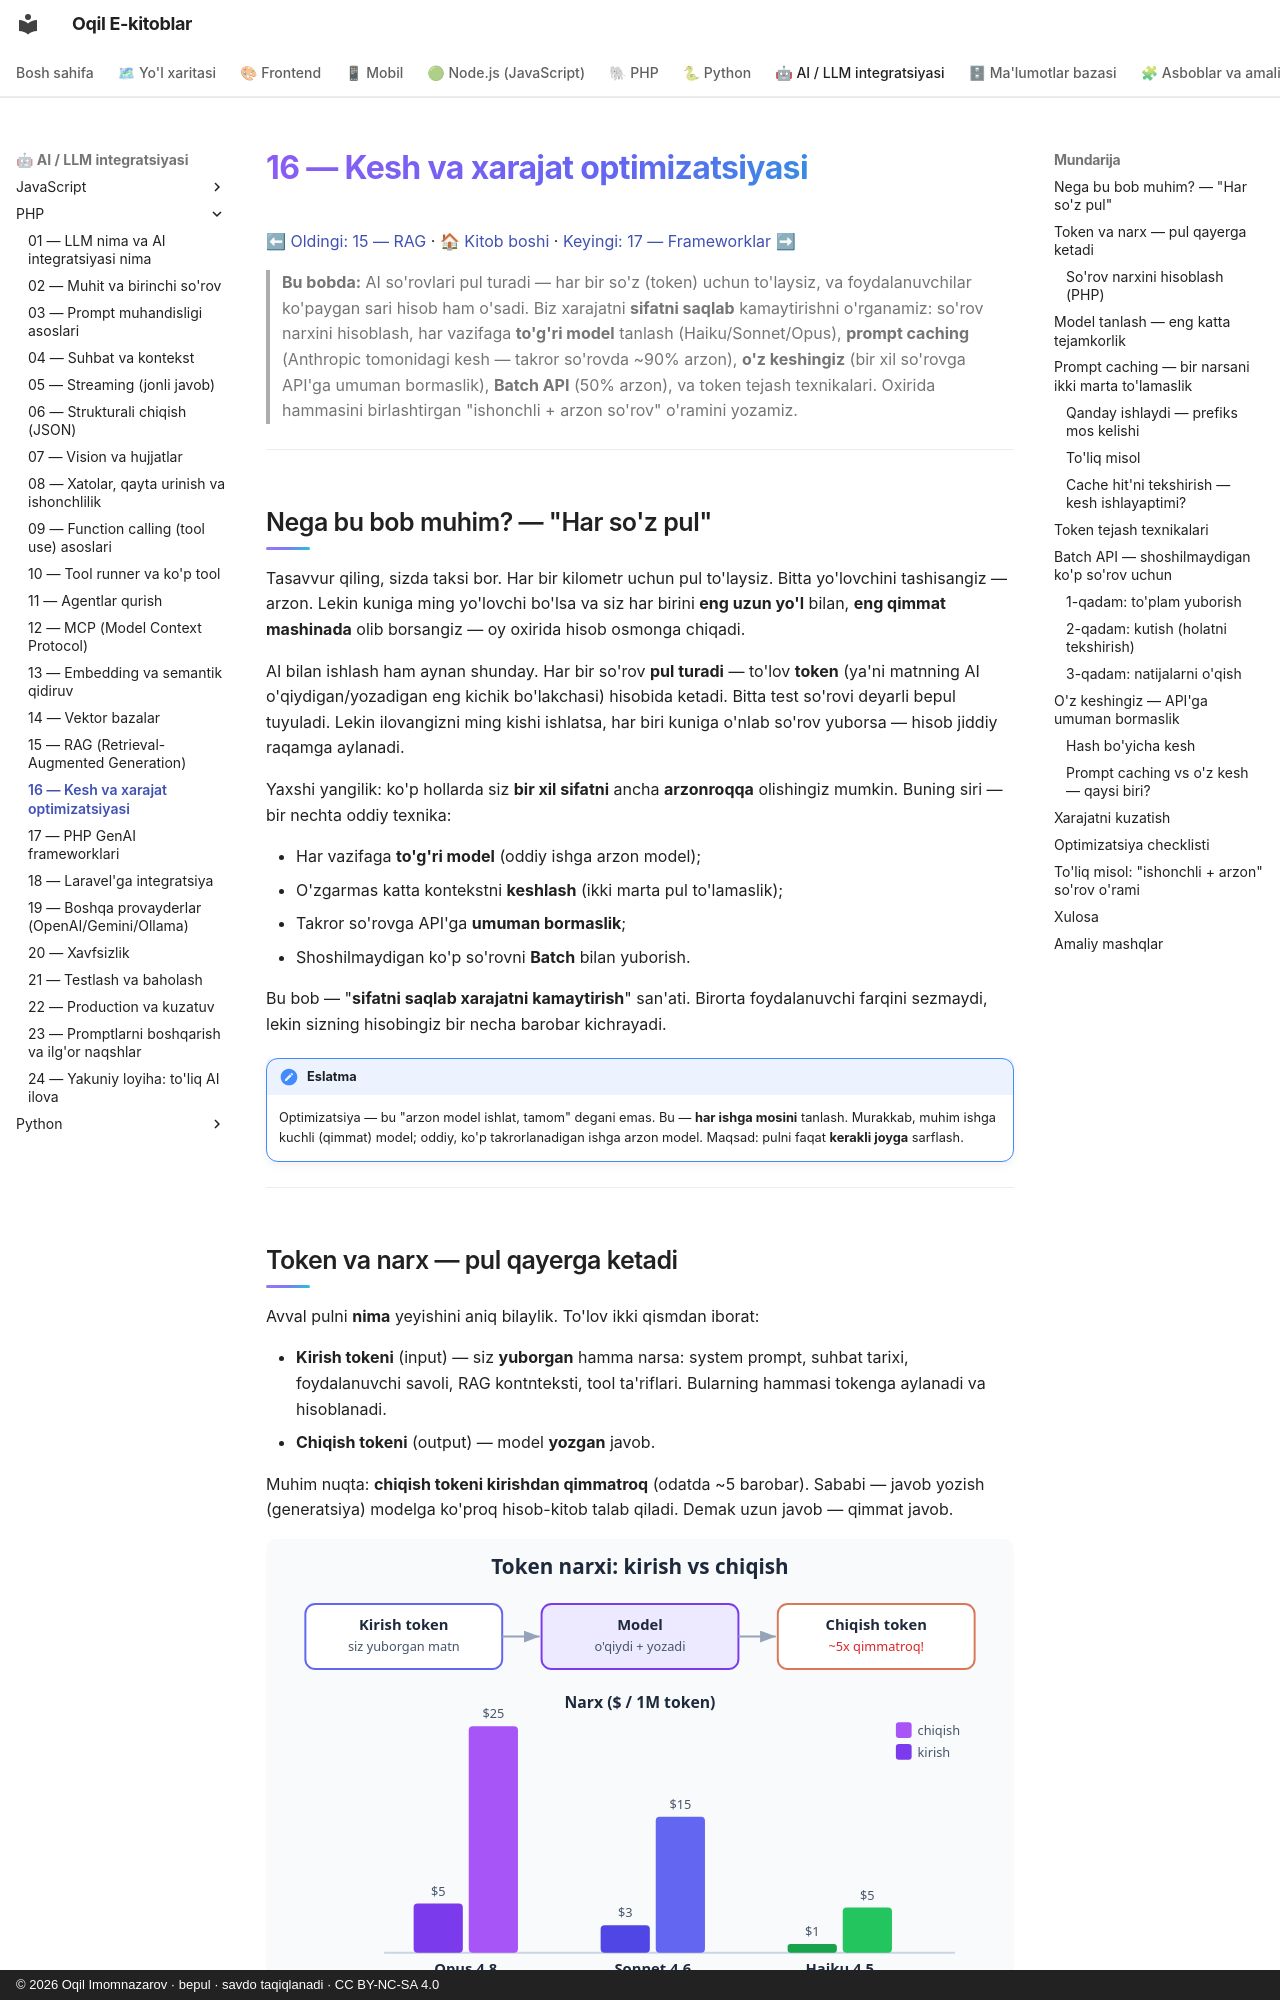

repository: iOqil/e-book · page: ai-llm-php/16-kesh-xarajat/index.html · generator: mkdocs · copyright: © 2026 Oqil Imomnazarov · bepul · savdo taqiqlanadi · CC BY-NC-SA 4.0

# 16 — Kesh va xarajat optimizatsiyasi

[⬅ Oldingi: 15 — RAG](./15-rag.md) · [🏠 Kitob boshi](./README.md) · [Keyingi: 17 — Frameworklar ➡](./17-frameworklar.md)

> **Bu bobda:** AI so'rovlari pul turadi — har bir so'z (token) uchun to'laysiz, va foydalanuvchilar ko'paygan sari hisob ham o'sadi. Biz xarajatni **sifatni saqlab** kamaytirishni o'rganamiz: so'rov narxini hisoblash, har vazifaga **to'g'ri model** tanlash (Haiku/Sonnet/Opus), **prompt caching** (Anthropic tomonidagi kesh — takror so'rovda ~90% arzon), **o'z keshingiz** (bir xil so'rovga API'ga umuman bormaslik), **Batch API** (50% arzon), va token tejash texnikalari. Oxirida hammasini birlashtirgan "ishonchli + arzon so'rov" o'ramini yozamiz.

---

## Nega bu bob muhim? — "Har so'z pul"

Tasavvur qiling, sizda taksi bor. Har bir kilometr uchun pul to'laysiz. Bitta yo'lovchini tashisangiz — arzon. Lekin kuniga ming yo'lovchi bo'lsa va siz har birini **eng uzun yo'l** bilan, **eng qimmat mashinada** olib borsangiz — oy oxirida hisob osmonga chiqadi.

AI bilan ishlash ham aynan shunday. Har bir so'rov **pul turadi** — to'lov **token** (ya'ni matnning AI o'qiydigan/yozadigan eng kichik bo'lakchasi) hisobida ketadi. Bitta test so'rovi deyarli bepul tuyuladi. Lekin ilovangizni ming kishi ishlatsa, har biri kuniga o'nlab so'rov yuborsa — hisob jiddiy raqamga aylanadi.

Yaxshi yangilik: ko'p hollarda siz **bir xil sifatni** ancha **arzonroqqa** olishingiz mumkin. Buning siri — bir nechta oddiy texnika:

- Har vazifaga **to'g'ri model** (oddiy ishga arzon model);
- O'zgarmas katta kontekstni **keshlash** (ikki marta pul to'lamaslik);
- Takror so'rovga API'ga **umuman bormaslik**;
- Shoshilmaydigan ko'p so'rovni **Batch** bilan yuborish.

Bu bob — "**sifatni saqlab xarajatni kamaytirish**" san'ati. Birorta foydalanuvchi farqini sezmaydi, lekin sizning hisobingiz bir necha barobar kichrayadi.

!!! note "Eslatma"
    Optimizatsiya — bu "arzon model ishlat, tamom" degani emas. Bu — **har ishga mosini** tanlash. Murakkab, muhim ishga kuchli (qimmat) model; oddiy, ko'p takrorlanadigan ishga arzon model. Maqsad: pulni faqat **kerakli joyga** sarflash.

---
